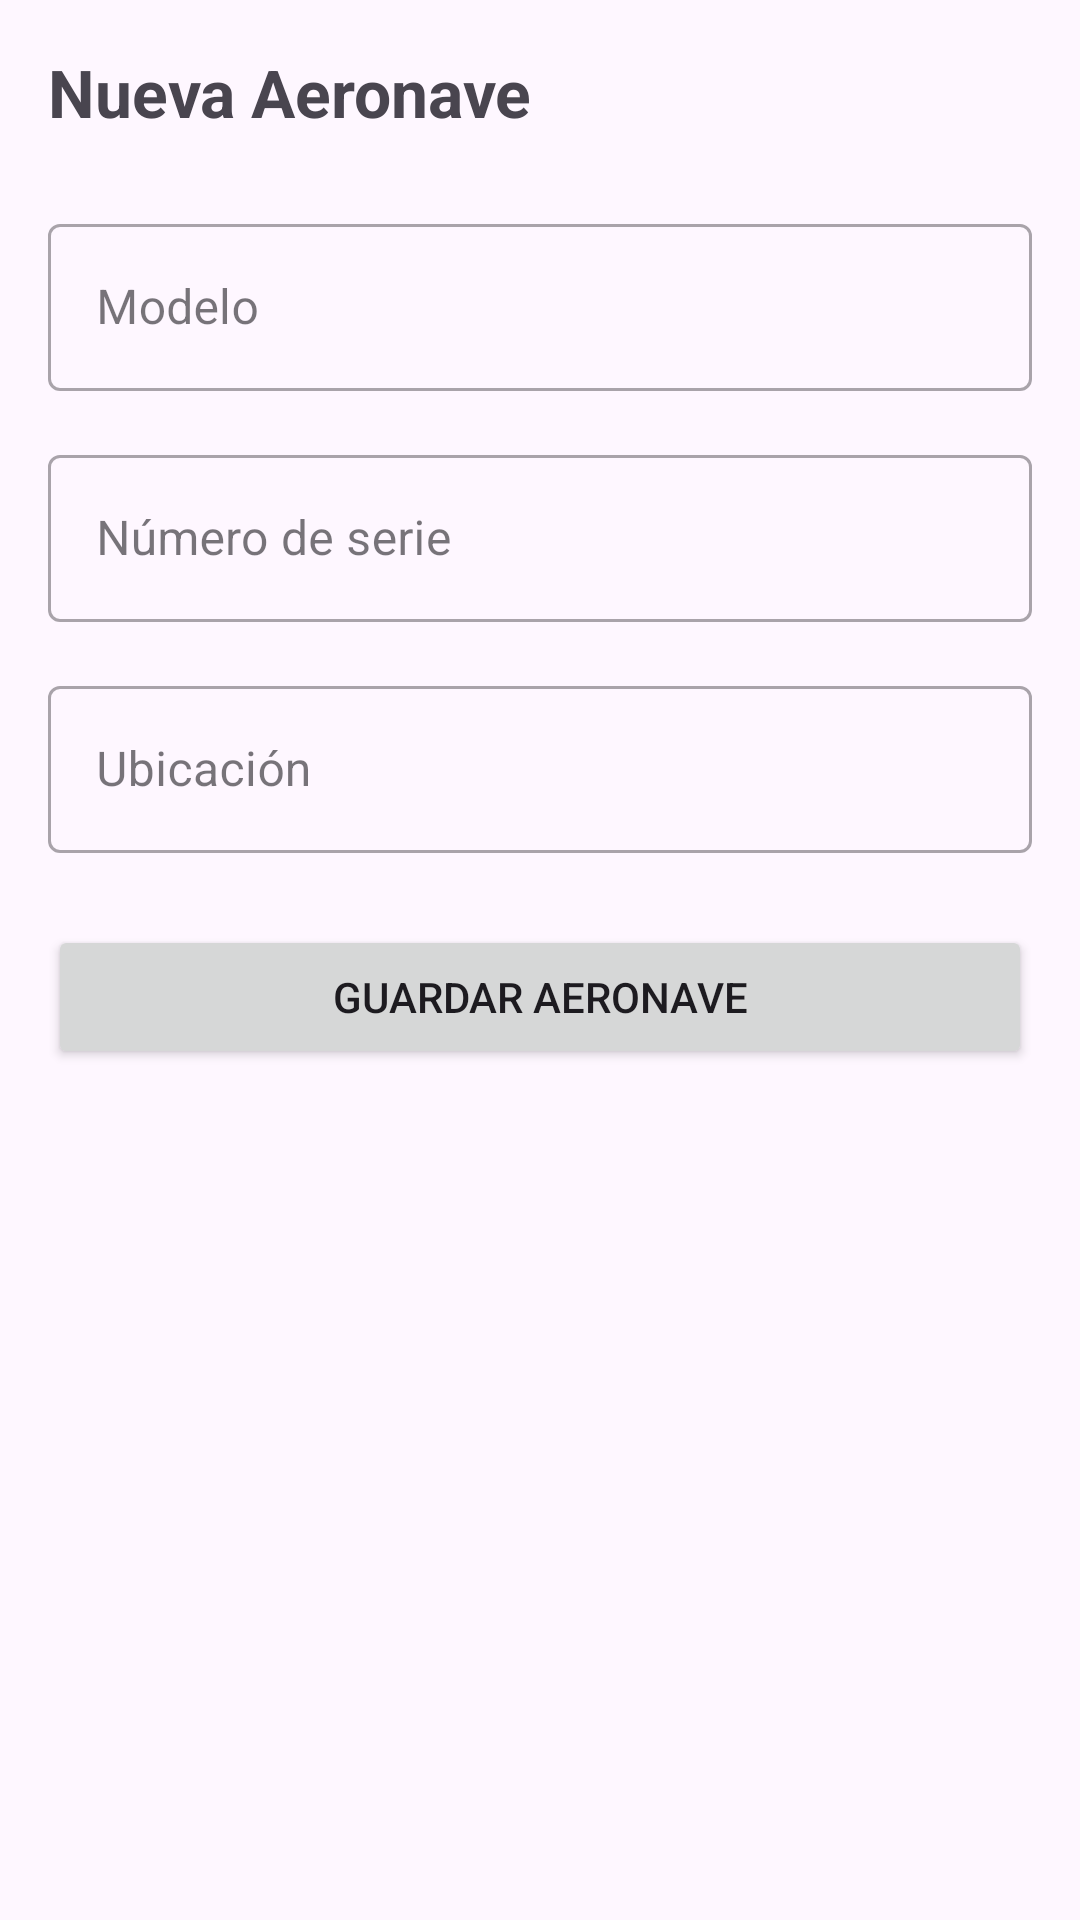

Reconstruct the res/layout file that produces this screen, plus the resources it refers to.
<!-- AndroidManifest.xml: application theme Theme.FodManager -->
<!-- res/layout/activity_nueva_aeronave.xml -->
<?xml version="1.0" encoding="utf-8"?>
<ScrollView xmlns:android="http://schemas.android.com/apk/res/android"
    android:layout_width="match_parent"
    android:layout_height="match_parent"
    android:padding="16dp"
    android:paddingBottom="24dp">

    <LinearLayout
        android:layout_width="match_parent"
        android:layout_height="wrap_content"
        android:orientation="vertical"
        android:paddingBottom="8dp">

        
        <TextView
            android:layout_width="wrap_content"
            android:layout_height="wrap_content"
            android:text="Nueva Aeronave"
            android:textSize="22sp"
            android:textStyle="bold"
            android:layout_marginBottom="24dp" />

        
        <com.google.android.material.textfield.TextInputLayout
            android:layout_width="match_parent"
            android:layout_height="wrap_content"
            android:hint="Modelo"
            style="@style/Widget.MaterialComponents.TextInputLayout.OutlinedBox"
            android:layout_marginBottom="16dp">

            <com.google.android.material.textfield.TextInputEditText
                android:id="@+id/etModelo"
                android:layout_width="match_parent"
                android:layout_height="wrap_content"
                android:inputType="text" />
        </com.google.android.material.textfield.TextInputLayout>

        
        <com.google.android.material.textfield.TextInputLayout
            android:layout_width="match_parent"
            android:layout_height="wrap_content"
            android:hint="Número de serie"
            style="@style/Widget.MaterialComponents.TextInputLayout.OutlinedBox"
            android:layout_marginBottom="16dp">

            <com.google.android.material.textfield.TextInputEditText
                android:id="@+id/etNumeroSerie"
                android:layout_width="match_parent"
                android:layout_height="wrap_content"
                android:inputType="text" />
        </com.google.android.material.textfield.TextInputLayout>

        
        <com.google.android.material.textfield.TextInputLayout
            android:layout_width="match_parent"
            android:layout_height="wrap_content"
            android:hint="Ubicación"
            style="@style/Widget.MaterialComponents.TextInputLayout.OutlinedBox"
            android:layout_marginBottom="24dp">

            <com.google.android.material.textfield.TextInputEditText
                android:id="@+id/etUbicacion"
                android:layout_width="match_parent"
                android:layout_height="wrap_content"
                android:inputType="text" />
        </com.google.android.material.textfield.TextInputLayout>

        
        <Button
            android:id="@+id/btnGuardarAeronave"
            android:layout_width="match_parent"
            android:layout_height="wrap_content"
            android:text="Guardar aeronave"
            android:padding="12dp" />

        
        <ProgressBar
            android:id="@+id/progressBar"
            android:layout_width="wrap_content"
            android:layout_height="wrap_content"
            android:layout_gravity="center"
            android:layout_marginTop="16dp"
            android:visibility="gone" />

    </LinearLayout>

</ScrollView>
<!-- resources referenced by this layout -->
<resources>
  <style name="Theme.FodManager" parent="Base.Theme.FodManager" />
  <style name="Base.Theme.FodManager" parent="Theme.Material3.DayNight.NoActionBar">
          
          
      </style>
</resources>
